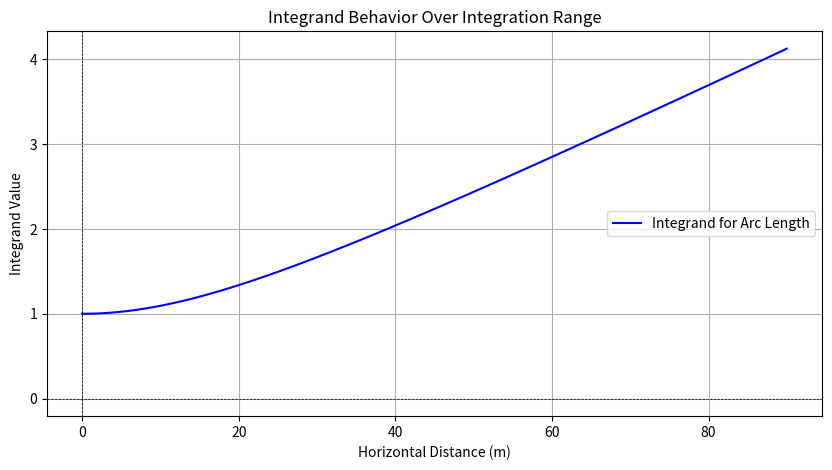

Reproduce this figure in Python.
import numpy as np
import matplotlib.pyplot as plt
from scipy.integrate import quad

# Constant for the trajectory equation
GRAVITY_CONSTANT = 45

# Define the derivative of y with respect to x
def derivative_of_y(x):
    return -2 * x / GRAVITY_CONSTANT

# Define the integrand for the arc length formula
def arc_length_integrand(x):
    return np.sqrt(1 + (derivative_of_y(x))**2)

# Function to plot the integrand
def plot_integrand():
    x_values = np.linspace(0, 90, 100)
    y_values = arc_length_integrand(x_values)
    
    plt.figure(figsize=(10, 5))
    plt.plot(x_values, y_values, label='Integrand for Arc Length', color='blue')
    plt.title('Integrand Behavior Over Integration Range')
    plt.xlabel('Horizontal Distance (m)')
    plt.ylabel('Integrand Value')
    plt.axhline(0, color='black', lw=0.5, ls='--')
    plt.axvline(0, color='black', lw=0.5, ls='--')
    plt.legend()
    plt.grid()
    plt.show()

# Function to calculate the distance traveled by the prey

def calculate_distance():
    x_start = 0
    x_end = 90
    arc_length, _ = quad(arc_length_integrand, x_start, x_end)
    return round(arc_length, 1)

# Execute the plotting and calculation
if __name__ == '__main__':
    plot_integrand()  # Visualize the integrand
    distance = calculate_distance()  # Calculate the distance
    print(f'Distance traveled by the prey: {distance} m')
